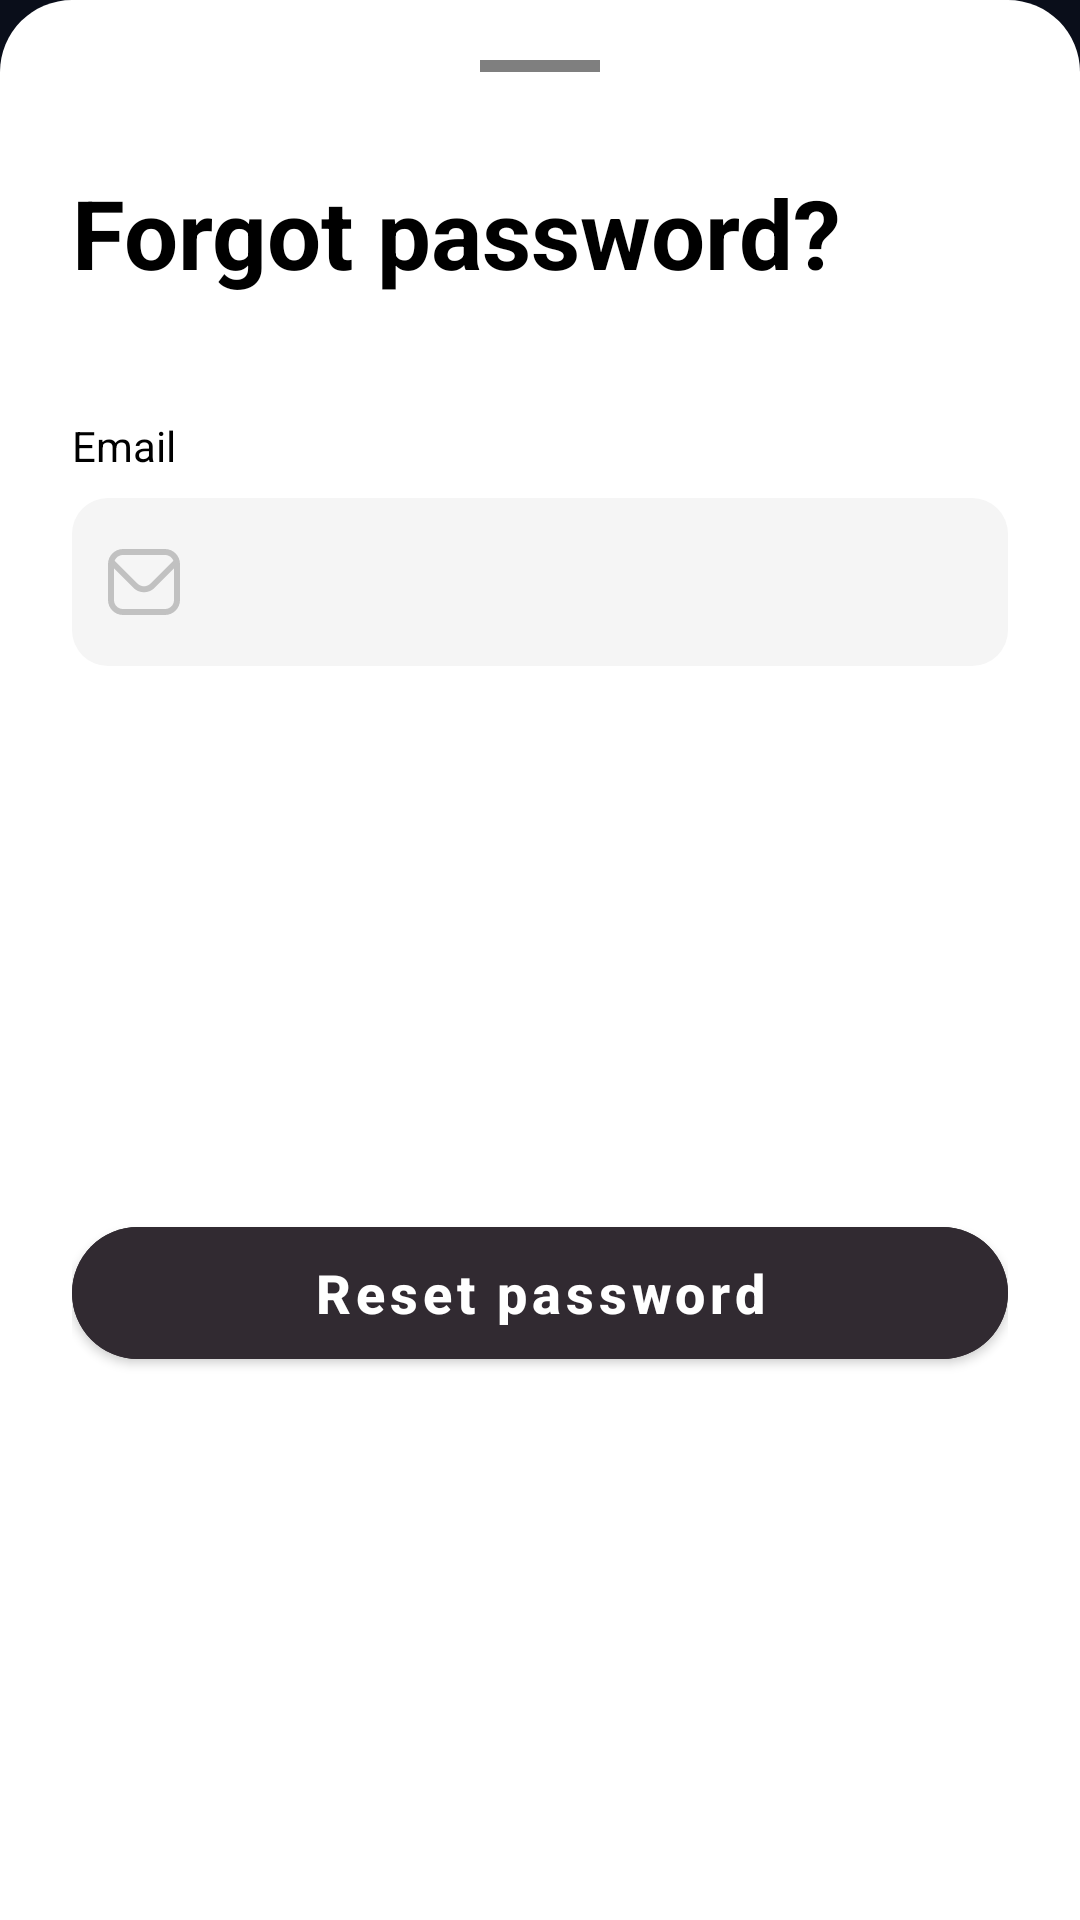

Android layout source for this screen:
<!-- AndroidManifest.xml: application theme Theme.Kleos -->
<!-- res/layout/bottom_sheet_forgot_password.xml -->
<?xml version="1.0" encoding="utf-8"?>
<androidx.constraintlayout.widget.ConstraintLayout xmlns:android="http://schemas.android.com/apk/res/android"
    xmlns:app="http://schemas.android.com/apk/res-auto"
    android:layout_width="match_parent"
    android:layout_height="match_parent"
    android:background="@drawable/bottom_sheet_background"
    android:paddingTop="12dp"
    android:paddingStart="24dp"
    android:paddingEnd="24dp"
    android:paddingBottom="0dp"
    android:fitsSystemWindows="false">

    
    <View
        android:id="@+id/handle"
        android:layout_width="40dp"
        android:layout_height="4dp"
        android:layout_marginTop="8dp"
        android:background="#80000000"
        app:layout_constraintTop_toTopOf="parent"
        app:layout_constraintStart_toStartOf="parent"
        app:layout_constraintEnd_toEndOf="parent" />

    
    <TextView
        android:id="@+id/titleText"
        android:layout_width="wrap_content"
        android:layout_height="wrap_content"
        android:layout_marginTop="32dp"
        android:text="@string/forgot_password"
        android:textSize="32sp"
        android:textStyle="bold"
        android:textColor="#000000"
        android:fontFamily="sans-serif"
        app:layout_constraintTop_toBottomOf="@id/handle"
        app:layout_constraintStart_toStartOf="parent" />

    
    <TextView
        android:id="@+id/emailLabel"
        android:layout_width="wrap_content"
        android:layout_height="wrap_content"
        android:layout_marginTop="40dp"
        android:text="@string/label_email"
        android:textSize="14sp"
        android:textColor="#000000"
        app:layout_constraintTop_toBottomOf="@id/titleText"
        app:layout_constraintStart_toStartOf="parent" />

    <com.google.android.material.textfield.TextInputLayout
        android:id="@+id/emailInputLayout"
        android:layout_width="0dp"
        android:layout_height="wrap_content"
        android:layout_marginTop="8dp"
        android:hint="@string/label_email"
        app:boxBackgroundMode="filled"
        app:boxBackgroundColor="#F5F5F5"
        app:boxCornerRadiusTopStart="12dp"
        app:boxCornerRadiusTopEnd="12dp"
        app:boxCornerRadiusBottomStart="12dp"
        app:boxCornerRadiusBottomEnd="12dp"
        app:startIconDrawable="@drawable/ic_email"
        app:startIconTint="#9E9E9E"
        app:hintTextColor="#9E9E9E"
        app:boxStrokeWidth="0dp"
        app:boxStrokeWidthFocused="0dp"
        app:hintEnabled="false"
        app:layout_constraintTop_toBottomOf="@id/emailLabel"
        app:layout_constraintStart_toStartOf="parent"
        app:layout_constraintEnd_toEndOf="parent">

        <com.google.android.material.textfield.TextInputEditText
            android:id="@+id/emailEditText"
            android:layout_width="match_parent"
            android:layout_height="56dp"
            android:inputType="textEmailAddress"
            android:singleLine="true"
            android:maxLines="1"
            android:imeOptions="actionDone"
            android:textColor="#000000"
            android:textColorHint="#9E9E9E"
            android:minHeight="56dp"
            android:gravity="top|start"
            android:includeFontPadding="false"
            android:paddingStart="16dp"
            android:paddingEnd="16dp"
            android:paddingTop="18dp" />
    </com.google.android.material.textfield.TextInputLayout>

    
    <com.google.android.material.button.MaterialButton
        android:id="@+id/resetPasswordButton"
        style="@style/Widget.Kleos.Button.Rounded"
        android:layout_width="0dp"
        android:layout_height="56dp"
        android:layout_marginTop="32dp"
        android:layout_marginBottom="32dp"
        android:text="@string/reset_password"
        android:textSize="18sp"
        android:textStyle="bold"
        android:textAllCaps="false"
        android:textColor="@android:color/white"
        android:backgroundTint="#312A31"
        android:elevation="0dp"
        app:layout_constraintTop_toBottomOf="@id/emailInputLayout"
        app:layout_constraintStart_toStartOf="parent"
        app:layout_constraintEnd_toEndOf="parent"
        app:layout_constraintBottom_toBottomOf="parent" />

</androidx.constraintlayout.widget.ConstraintLayout>
<!-- resources referenced by this layout -->
<resources>
  <!-- drawable bottom_sheet_background (drawable) -->
  <?xml version="1.0" encoding="utf-8"?>
  <shape xmlns:android="http://schemas.android.com/apk/res/android"
      android:shape="rectangle">
      <solid android:color="@android:color/white" />
      <corners
          android:topLeftRadius="24dp"
          android:topRightRadius="24dp"
          android:bottomLeftRadius="0dp"
          android:bottomRightRadius="0dp" />
      <padding android:bottom="0dp" />
  </shape>
  <!-- drawable ic_email (drawable) -->
  <?xml version="1.0" encoding="utf-8"?>
  <vector xmlns:android="http://schemas.android.com/apk/res/android"
      android:width="24dp"
      android:height="22dp"
      android:viewportWidth="24"
      android:viewportHeight="22">
      <path
          android:fillColor="#99000000"
          android:pathData="M19,0H5C3.67441,0.00158786 2.40356,0.528882 1.46622,1.46622C0.528882,2.40356 0.00158786,3.67441 0,5L0,17C0.00158786,18.3256 0.528882,19.5964 1.46622,20.5338C2.40356,21.4711 3.67441,21.9984 5,22H19C20.3256,21.9984 21.5964,21.4711 22.5338,20.5338C23.4711,19.5964 23.9984,18.3256 24,17V5C23.9984,3.67441 23.4711,2.40356 22.5338,1.46622C21.5964,0.528882 20.3256,0.00158786 19,0zM5,2H19C19.5988,2.00118 20.1835,2.18151 20.679,2.5178C21.1744,2.85409 21.5579,3.33095 21.78,3.887L14.122,11.546C13.5584,12.1073 12.7954,12.4225 12,12.4225C11.2046,12.4225 10.4416,12.1073 9.878,11.546L2.22,3.887C2.44215,3.33095 2.82561,2.85409 3.32105,2.5178C3.81648,2.18151 4.40121,2.00118 5,2zM19,20H5C4.20435,20 3.44129,19.6839 2.87868,19.1213C2.31607,18.5587 2,17.7956 2,17V6.5L8.464,12.96C9.40263,13.8963 10.6743,14.422 12,14.422C13.3257,14.422 14.5974,13.8963 15.536,12.96L22,6.5V17C22,17.7956 21.6839,18.5587 21.1213,19.1213C20.5587,19.6839 19.7956,20 19,20z"/>
  </vector>
  <string name="forgot_password">Forgot password?</string>
  <string name="label_email">Email</string>
  <string name="reset_password">Reset password</string>
  <style name="Widget.Kleos.Button.Rounded" parent="Widget.MaterialComponents.Button">
          <item name="cornerRadius">28dp</item>
          <item name="android:elevation">4dp</item>
          <item name="android:textSize">16sp</item>
      </style>
  <color name="kleos_blue">#3B82F6</color>
  <color name="kleos_blue_variant">#2563EB</color>
  <color name="white">#FFFFFFFF</color>
  <color name="kleos_blue_light">#60A5FA</color>
  <color name="kleos_blue_dark">#1E40AF</color>
  <color name="dark_background">#0A0E1A</color>
  <color name="dark_surface">#151B2E</color>
  <color name="dark_surface_variant">#1E293B</color>
  <color name="dark_on_surface">#F8FAFC</color>
  <color name="dark_on_surface_variant">#CBD5E1</color>
  <color name="dark_outline">#334155</color>
  <color name="dark_outline_variant">#475569</color>
  <color name="kleos_blue_ripple">#332563EB</color>
</resources>
